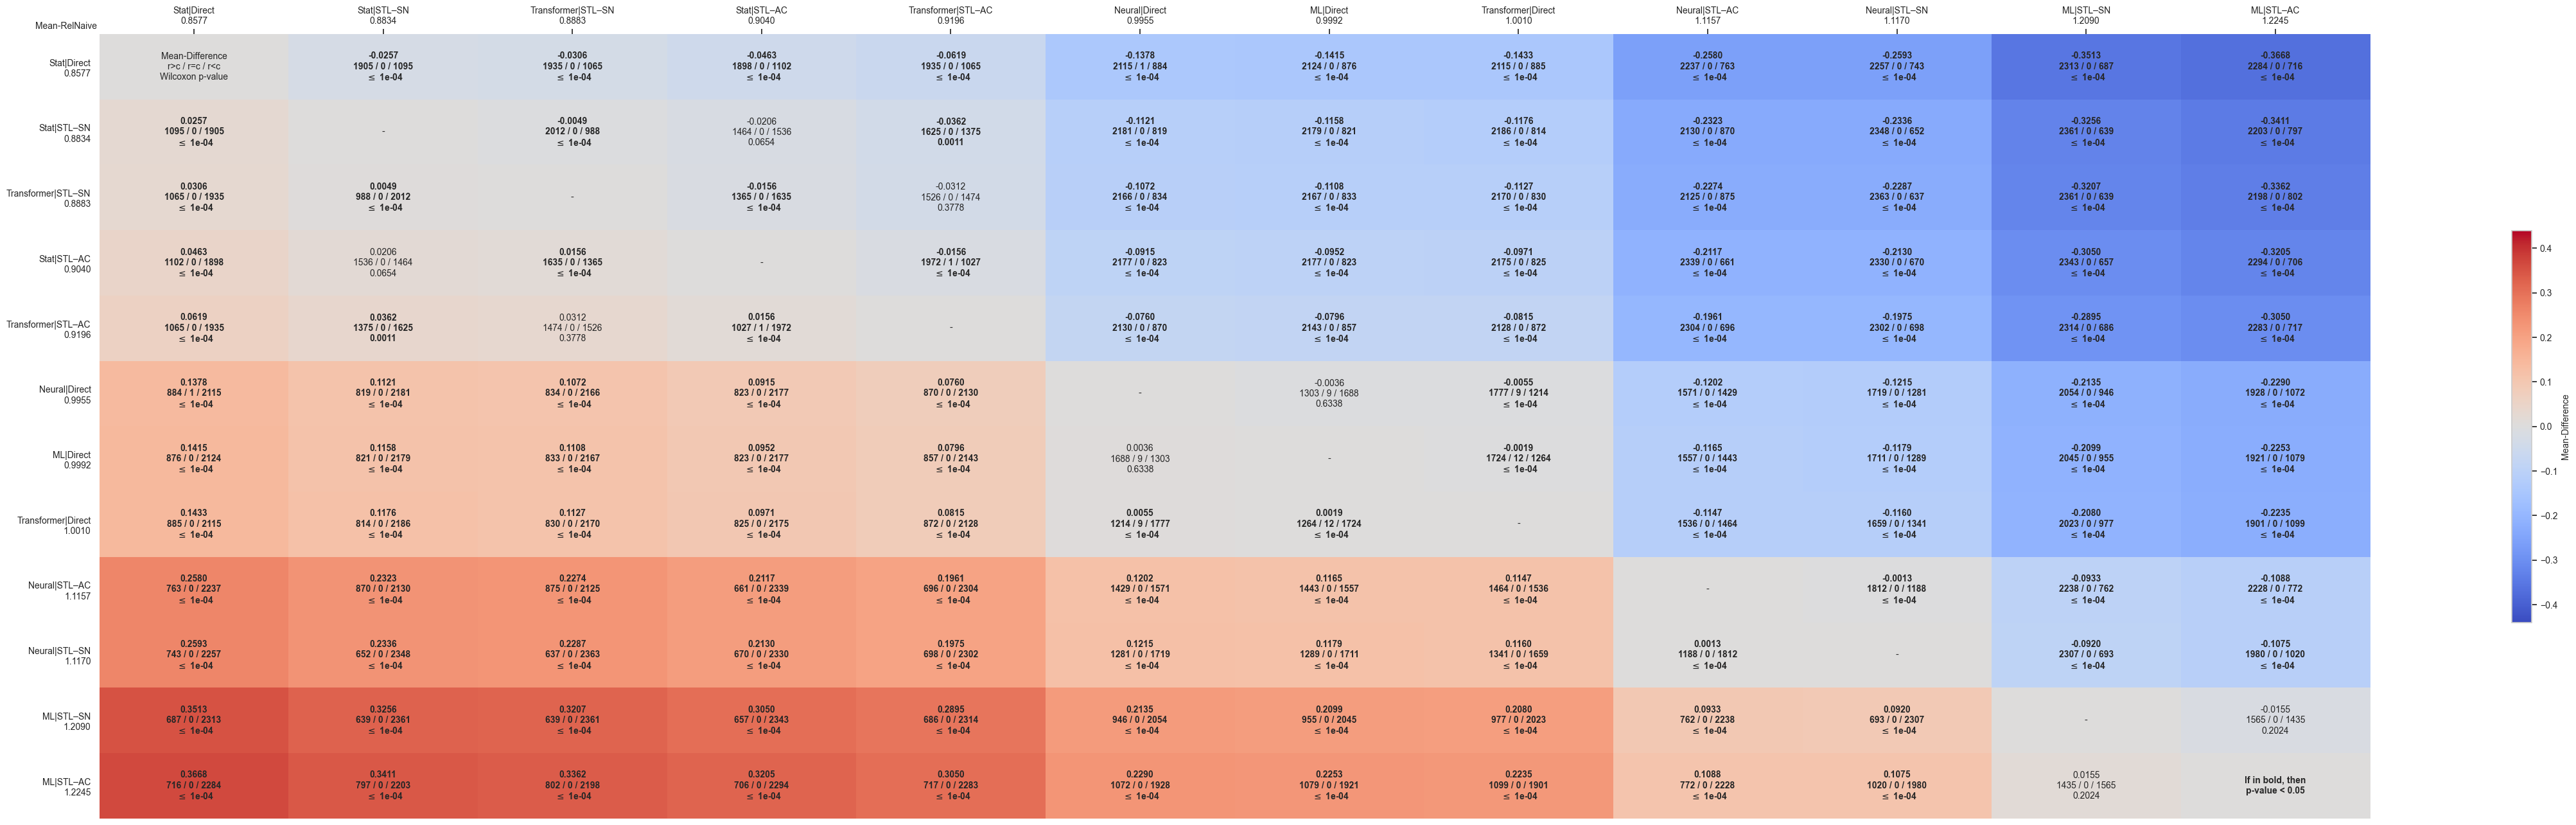

Source data for this figure (header and first rows):
comparates, Stat|Direct, Stat|STL–SN, Transformer|STL–SN, Stat|STL–AC, Transformer|STL–AC, Neural|Direct, ML|Direct, Transformer|Direct, Neural|STL–AC, Neural|STL–SN, ML|STL–SN, ML|STL–AC
Stat|Direct, Mean-Difference?r>c / r=c / r<c?Wilcoxon…, -0.0257?1905 / 0 / 1095? $\leq$ 1e-04, -0.0306?1935 / 0 / 1065? $\leq$ 1e-04, -0.0463?1898 / 0 / 1102? $\leq$ 1e-04, -0.0619?1935 / 0 / 1065? $\leq$ 1e-04, -0.1378?2115 / 1 / 884? $\leq$ 1e-04, -0.1415?2124 / 0 / 876? $\leq$ 1e-04, -0.1433?2115 / 0 / 885? $\leq$ 1e-04, -0.2580?2237 / 0 / 763? $\leq$ 1e-04, -0.2593?2257 / 0 / 743? $\leq$ 1e-04, -0.3513?2313 / 0 / 687? $\leq$ 1e-04, -0.3668?2284 / 0 / 716? $\leq$ 1e-04
Stat|STL–SN, 0.0257?1095 / 0 / 1905? $\leq$ 1e-04, -, -0.0049?2012 / 0 / 988? $\leq$ 1e-04, -0.0206?1464 / 0 / 1536?0.0654, -0.0362?1625 / 0 / 1375?0.0011, -0.1121?2181 / 0 / 819? $\leq$ 1e-04, -0.1158?2179 / 0 / 821? $\leq$ 1e-04, -0.1176?2186 / 0 / 814? $\leq$ 1e-04, -0.2323?2130 / 0 / 870? $\leq$ 1e-04, -0.2336?2348 / 0 / 652? $\leq$ 1e-04, -0.3256?2361 / 0 / 639? $\leq$ 1e-04, -0.3411?2203 / 0 / 797? $\leq$ 1e-04
Transformer|STL–SN, 0.0306?1065 / 0 / 1935? $\leq$ 1e-04, 0.0049?988 / 0 / 2012? $\leq$ 1e-04, -, -0.0156?1365 / 0 / 1635? $\leq$ 1e-04, -0.0312?1526 / 0 / 1474?0.3778, -0.1072?2166 / 0 / 834? $\leq$ 1e-04, -0.1108?2167 / 0 / 833? $\leq$ 1e-04, -0.1127?2170 / 0 / 830? $\leq$ 1e-04, -0.2274?2125 / 0 / 875? $\leq$ 1e-04, -0.2287?2363 / 0 / 637? $\leq$ 1e-04, -0.3207?2361 / 0 / 639? $\leq$ 1e-04, -0.3362?2198 / 0 / 802? $\leq$ 1e-04
Stat|STL–AC, 0.0463?1102 / 0 / 1898? $\leq$ 1e-04, 0.0206?1536 / 0 / 1464?0.0654, 0.0156?1635 / 0 / 1365? $\leq$ 1e-04, -, -0.0156?1972 / 1 / 1027? $\leq$ 1e-04, -0.0915?2177 / 0 / 823? $\leq$ 1e-04, -0.0952?2177 / 0 / 823? $\leq$ 1e-04, -0.0971?2175 / 0 / 825? $\leq$ 1e-04, -0.2117?2339 / 0 / 661? $\leq$ 1e-04, -0.2130?2330 / 0 / 670? $\leq$ 1e-04, -0.3050?2343 / 0 / 657? $\leq$ 1e-04, -0.3205?2294 / 0 / 706? $\leq$ 1e-04
Transformer|STL–AC, 0.0619?1065 / 0 / 1935? $\leq$ 1e-04, 0.0362?1375 / 0 / 1625?0.0011, 0.0312?1474 / 0 / 1526?0.3778, 0.0156?1027 / 1 / 1972? $\leq$ 1e-04, -, -0.0760?2130 / 0 / 870? $\leq$ 1e-04, -0.0796?2143 / 0 / 857? $\leq$ 1e-04, -0.0815?2128 / 0 / 872? $\leq$ 1e-04, -0.1961?2304 / 0 / 696? $\leq$ 1e-04, -0.1975?2302 / 0 / 698? $\leq$ 1e-04, -0.2895?2314 / 0 / 686? $\leq$ 1e-04, -0.3050?2283 / 0 / 717? $\leq$ 1e-04
Neural|Direct, 0.1378?884 / 1 / 2115? $\leq$ 1e-04, 0.1121?819 / 0 / 2181? $\leq$ 1e-04, 0.1072?834 / 0 / 2166? $\leq$ 1e-04, 0.0915?823 / 0 / 2177? $\leq$ 1e-04, 0.0760?870 / 0 / 2130? $\leq$ 1e-04, -, -0.0036?1303 / 9 / 1688?0.6338, -0.0055?1777 / 9 / 1214? $\leq$ 1e-04, -0.1202?1571 / 0 / 1429? $\leq$ 1e-04, -0.1215?1719 / 0 / 1281? $\leq$ 1e-04, -0.2135?2054 / 0 / 946? $\leq$ 1e-04, -0.2290?1928 / 0 / 1072? $\leq$ 1e-04
ML|Direct, 0.1415?876 / 0 / 2124? $\leq$ 1e-04, 0.1158?821 / 0 / 2179? $\leq$ 1e-04, 0.1108?833 / 0 / 2167? $\leq$ 1e-04, 0.0952?823 / 0 / 2177? $\leq$ 1e-04, 0.0796?857 / 0 / 2143? $\leq$ 1e-04, 0.0036?1688 / 9 / 1303?0.6338, -, -0.0019?1724 / 12 / 1264? $\leq$ 1e-04, -0.1165?1557 / 0 / 1443? $\leq$ 1e-04, -0.1179?1711 / 0 / 1289? $\leq$ 1e-04, -0.2099?2045 / 0 / 955? $\leq$ 1e-04, -0.2253?1921 / 0 / 1079? $\leq$ 1e-04
Transformer|Direct, 0.1433?885 / 0 / 2115? $\leq$ 1e-04, 0.1176?814 / 0 / 2186? $\leq$ 1e-04, 0.1127?830 / 0 / 2170? $\leq$ 1e-04, 0.0971?825 / 0 / 2175? $\leq$ 1e-04, 0.0815?872 / 0 / 2128? $\leq$ 1e-04, 0.0055?1214 / 9 / 1777? $\leq$ 1e-04, 0.0019?1264 / 12 / 1724? $\leq$ 1e-04, -, -0.1147?1536 / 0 / 1464? $\leq$ 1e-04, -0.1160?1659 / 0 / 1341? $\leq$ 1e-04, -0.2080?2023 / 0 / 977? $\leq$ 1e-04, -0.2235?1901 / 0 / 1099? $\leq$ 1e-04
Neural|STL–AC, 0.2580?763 / 0 / 2237? $\leq$ 1e-04, 0.2323?870 / 0 / 2130? $\leq$ 1e-04, 0.2274?875 / 0 / 2125? $\leq$ 1e-04, 0.2117?661 / 0 / 2339? $\leq$ 1e-04, 0.1961?696 / 0 / 2304? $\leq$ 1e-04, 0.1202?1429 / 0 / 1571? $\leq$ 1e-04, 0.1165?1443 / 0 / 1557? $\leq$ 1e-04, 0.1147?1464 / 0 / 1536? $\leq$ 1e-04, -, -0.0013?1812 / 0 / 1188? $\leq$ 1e-04, -0.0933?2238 / 0 / 762? $\leq$ 1e-04, -0.1088?2228 / 0 / 772? $\leq$ 1e-04
Neural|STL–SN, 0.2593?743 / 0 / 2257? $\leq$ 1e-04, 0.2336?652 / 0 / 2348? $\leq$ 1e-04, 0.2287?637 / 0 / 2363? $\leq$ 1e-04, 0.2130?670 / 0 / 2330? $\leq$ 1e-04, 0.1975?698 / 0 / 2302? $\leq$ 1e-04, 0.1215?1281 / 0 / 1719? $\leq$ 1e-04, 0.1179?1289 / 0 / 1711? $\leq$ 1e-04, 0.1160?1341 / 0 / 1659? $\leq$ 1e-04, 0.0013?1188 / 0 / 1812? $\leq$ 1e-04, -, -0.0920?2307 / 0 / 693? $\leq$ 1e-04, -0.1075?1980 / 0 / 1020? $\leq$ 1e-04
ML|STL–SN, 0.3513?687 / 0 / 2313? $\leq$ 1e-04, 0.3256?639 / 0 / 2361? $\leq$ 1e-04, 0.3207?639 / 0 / 2361? $\leq$ 1e-04, 0.3050?657 / 0 / 2343? $\leq$ 1e-04, 0.2895?686 / 0 / 2314? $\leq$ 1e-04, 0.2135?946 / 0 / 2054? $\leq$ 1e-04, 0.2099?955 / 0 / 2045? $\leq$ 1e-04, 0.2080?977 / 0 / 2023? $\leq$ 1e-04, 0.0933?762 / 0 / 2238? $\leq$ 1e-04, 0.0920?693 / 0 / 2307? $\leq$ 1e-04, -, -0.0155?1565 / 0 / 1435?0.2024
ML|STL–AC, 0.3668?716 / 0 / 2284? $\leq$ 1e-04, 0.3411?797 / 0 / 2203? $\leq$ 1e-04, 0.3362?802 / 0 / 2198? $\leq$ 1e-04, 0.3205?706 / 0 / 2294? $\leq$ 1e-04, 0.3050?717 / 0 / 2283? $\leq$ 1e-04, 0.2290?1072 / 0 / 1928? $\leq$ 1e-04, 0.2253?1079 / 0 / 1921? $\leq$ 1e-04, 0.2235?1099 / 0 / 1901? $\leq$ 1e-04, 0.1088?772 / 0 / 2228? $\leq$ 1e-04, 0.1075?1020 / 0 / 1980? $\leq$ 1e-04, 0.0155?1435 / 0 / 1565?0.2024, If in bold, then?p-value < 0.05
